Run: headless pygame with SDL's dummy video driver; simulated clock (each Clock.tick advances the game by its frame time, no real sleeping); random seed 0; keys injected as events and as key.get_pressed() state; no mouse input.
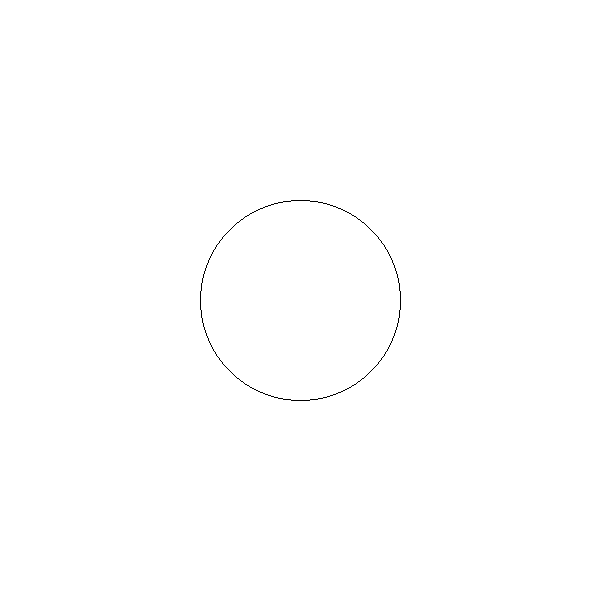
Frame 1 of 4 · flips 1–60 · no input
Frame 2 of 4 · flips 61–180 · tapped SPACE, RETURN · held RIGHT (→), D · screen unchanged from frame 1, image omitted
Frame 3 of 4 · flips 181–300 · held DOWN (↓), S · screen unchanged from frame 2, image omitted
Frame 4 of 4 · flips 301–420 · held LEFT (←), A, UP (↑), W · screen unchanged from frame 3, image omitted

The pygame program that drew these frames:

import pygame
import sys

pygame.init()
screen = pygame.display.set_mode((600, 600))
pygame.display.set_caption("Rasterisasi Lingkaran - Midpoint Circle Algorithm")

WHITE = (255, 255, 255)
BLACK = (0, 0, 0)

def draw_circle_midpoint(xc, yc, r):
    x = 0
    y = r
    p = 1 - r
    plot_circle_points(xc, yc, x, y)
    while x < y:
        x += 1
        if p < 0:
            p += 2 * x + 1
        else:
            y -= 1
            p += 2 * (x - y) + 1
        plot_circle_points(xc, yc, x, y)

def plot_circle_points(xc, yc, x, y):
    points = [
        (xc + x, yc + y), (xc - x, yc + y),
        (xc + x, yc - y), (xc - x, yc - y),
        (xc + y, yc + x), (xc - y, yc + x),
        (xc + y, yc - x), (xc - y, yc - x)
    ]
    for px, py in points:
        screen.set_at((px, py), BLACK)

running = True
while running:
    screen.fill(WHITE)
    
    # Gambar lingkaran di tengah layar
    draw_circle_midpoint(300, 300, 100)

    for event in pygame.event.get():
        if event.type == pygame.QUIT:
            running = False

    pygame.display.flip()

pygame.quit()
